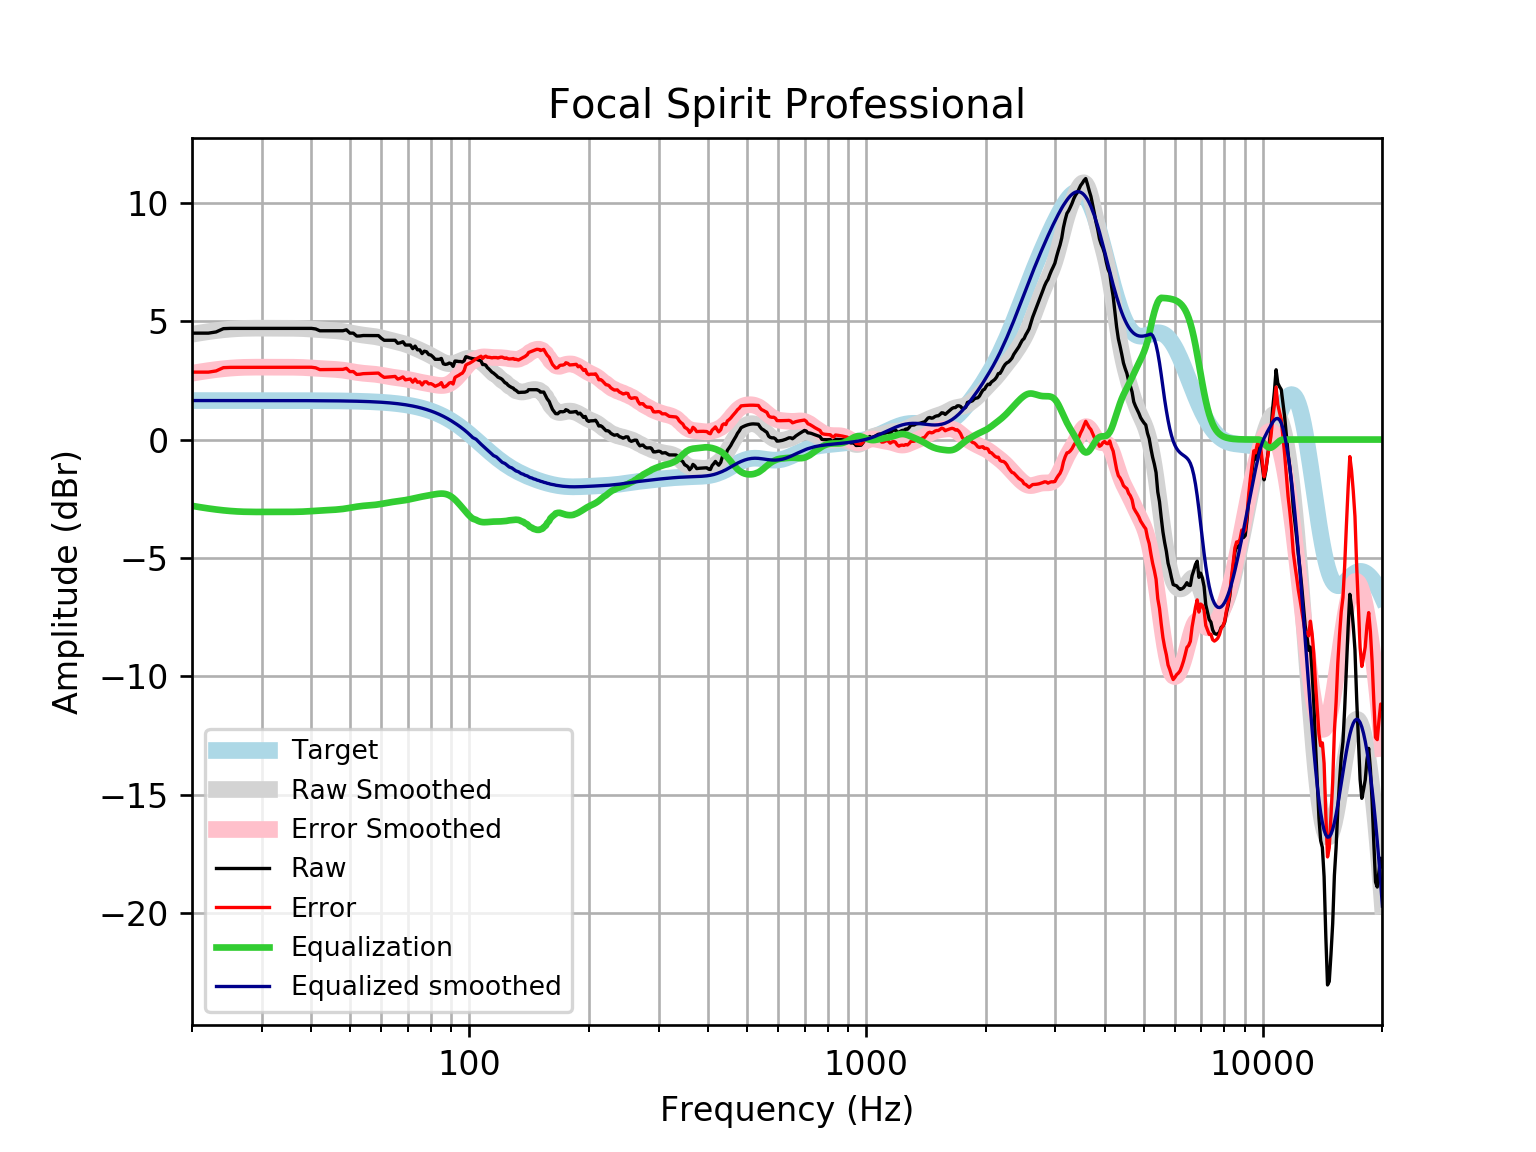

The file beside this chart, header and first rows:
frequency, raw, error, smoothed, error_smoothed, equalization, equalized_raw, equalized_smoothed, target
20, 4.497, 2.849, 4.449, 2.801, -2.801, 1.695, 1.648, 1.648
21, 4.497, 2.849, 4.509, 2.861, -2.861, 1.636, 1.648, 1.648
22, 4.497, 2.849, 4.56, 2.912, -2.912, 1.584, 1.648, 1.648
23, 4.547, 2.899, 4.604, 2.956, -2.956, 1.591, 1.648, 1.648
24, 4.686, 3.039, 4.64, 2.992, -2.992, 1.694, 1.648, 1.648
25, 4.698, 3.05, 4.667, 3.019, -3.019, 1.679, 1.648, 1.648
26, 4.698, 3.05, 4.686, 3.038, -3.038, 1.66, 1.648, 1.648
27, 4.698, 3.05, 4.698, 3.05, -3.05, 1.647, 1.648, 1.648
28, 4.698, 3.05, 4.704, 3.057, -3.057, 1.641, 1.647, 1.647
29, 4.698, 3.05, 4.706, 3.059, -3.059, 1.639, 1.647, 1.647
30, 4.698, 3.051, 4.706, 3.058, -3.058, 1.639, 1.647, 1.647
31, 4.698, 3.051, 4.704, 3.057, -3.057, 1.641, 1.647, 1.647
32, 4.698, 3.051, 4.703, 3.056, -3.056, 1.642, 1.647, 1.647
33, 4.698, 3.051, 4.702, 3.056, -3.056, 1.642, 1.647, 1.647
34, 4.698, 3.052, 4.702, 3.056, -3.056, 1.642, 1.646, 1.646
35, 4.698, 3.052, 4.702, 3.056, -3.056, 1.642, 1.646, 1.646
36, 4.698, 3.052, 4.7, 3.055, -3.055, 1.643, 1.645, 1.645
37, 4.698, 3.053, 4.696, 3.052, -3.052, 1.646, 1.645, 1.645
38, 4.698, 3.053, 4.689, 3.045, -3.045, 1.653, 1.644, 1.644
39, 4.698, 3.054, 4.679, 3.036, -3.036, 1.662, 1.644, 1.644
40, 4.698, 3.055, 4.667, 3.024, -3.024, 1.674, 1.643, 1.643
41, 4.673, 3.031, 4.654, 3.012, -3.012, 1.661, 1.642, 1.642
42, 4.596, 2.955, 4.641, 3, -3, 1.596, 1.641, 1.641
43, 4.597, 2.957, 4.629, 2.99, -2.99, 1.608, 1.64, 1.64
44, 4.597, 2.959, 4.619, 2.981, -2.981, 1.617, 1.639, 1.639
45, 4.597, 2.96, 4.609, 2.972, -2.972, 1.625, 1.637, 1.637
46, 4.597, 2.962, 4.598, 2.963, -2.963, 1.635, 1.635, 1.635
47, 4.597, 2.964, 4.583, 2.95, -2.95, 1.647, 1.634, 1.633
48, 4.597, 2.966, 4.564, 2.933, -2.933, 1.665, 1.631, 1.631
49, 4.637, 3.009, 4.54, 2.911, -2.911, 1.727, 1.629, 1.629
50, 4.497, 2.87, 4.512, 2.886, -2.886, 1.611, 1.626, 1.626
51, 4.497, 2.873, 4.484, 2.861, -2.861, 1.636, 1.623, 1.623
52, 4.373, 2.753, 4.457, 2.837, -2.837, 1.536, 1.62, 1.62
53, 4.377, 2.761, 4.433, 2.817, -2.817, 1.56, 1.616, 1.616
54, 4.396, 2.784, 4.414, 2.802, -2.802, 1.594, 1.612, 1.612
55, 4.396, 2.789, 4.397, 2.79, -2.79, 1.606, 1.607, 1.607
56, 4.396, 2.794, 4.383, 2.78, -2.78, 1.616, 1.602, 1.602
57, 4.396, 2.8, 4.367, 2.77, -2.77, 1.626, 1.596, 1.596
58, 4.396, 2.806, 4.347, 2.757, -2.757, 1.639, 1.59, 1.59
59, 4.392, 2.809, 4.323, 2.74, -2.74, 1.652, 1.583, 1.583
60, 4.281, 2.705, 4.296, 2.72, -2.72, 1.561, 1.576, 1.576
61, 4.195, 2.627, 4.266, 2.698, -2.698, 1.497, 1.568, 1.568
62, 4.195, 2.636, 4.235, 2.676, -2.676, 1.519, 1.559, 1.559
63, 4.195, 2.646, 4.204, 2.655, -2.655, 1.54, 1.549, 1.549
64, 4.195, 2.656, 4.176, 2.637, -2.637, 1.558, 1.538, 1.538
65, 4.195, 2.668, 4.149, 2.622, -2.622, 1.573, 1.527, 1.527
66, 4.068, 2.554, 4.122, 2.607, -2.607, 1.461, 1.514, 1.514
67, 4.09, 2.589, 4.094, 2.593, -2.593, 1.497, 1.501, 1.501
68, 4.133, 2.647, 4.064, 2.578, -2.578, 1.556, 1.486, 1.486
69, 3.994, 2.523, 4.031, 2.56, -2.56, 1.434, 1.471, 1.471
70, 3.994, 2.54, 3.994, 2.54, -2.54, 1.453, 1.454, 1.454
71, 3.994, 2.558, 3.954, 2.519, -2.519, 1.475, 1.436, 1.436
72, 3.841, 2.425, 3.912, 2.496, -2.496, 1.345, 1.416, 1.416
73, 3.949, 2.554, 3.868, 2.473, -2.473, 1.476, 1.395, 1.395
74, 3.793, 2.42, 3.824, 2.451, -2.451, 1.341, 1.373, 1.373
75, 3.788, 2.439, 3.78, 2.431, -2.431, 1.358, 1.349, 1.349
76, 3.632, 2.308, 3.735, 2.411, -2.411, 1.221, 1.324, 1.324
77, 3.733, 2.436, 3.69, 2.393, -2.393, 1.34, 1.297, 1.297
78, 3.709, 2.44, 3.645, 2.376, -2.376, 1.333, 1.269, 1.269
79, 3.591, 2.353, 3.598, 2.359, -2.359, 1.232, 1.239, 1.239
... 553 more rows
